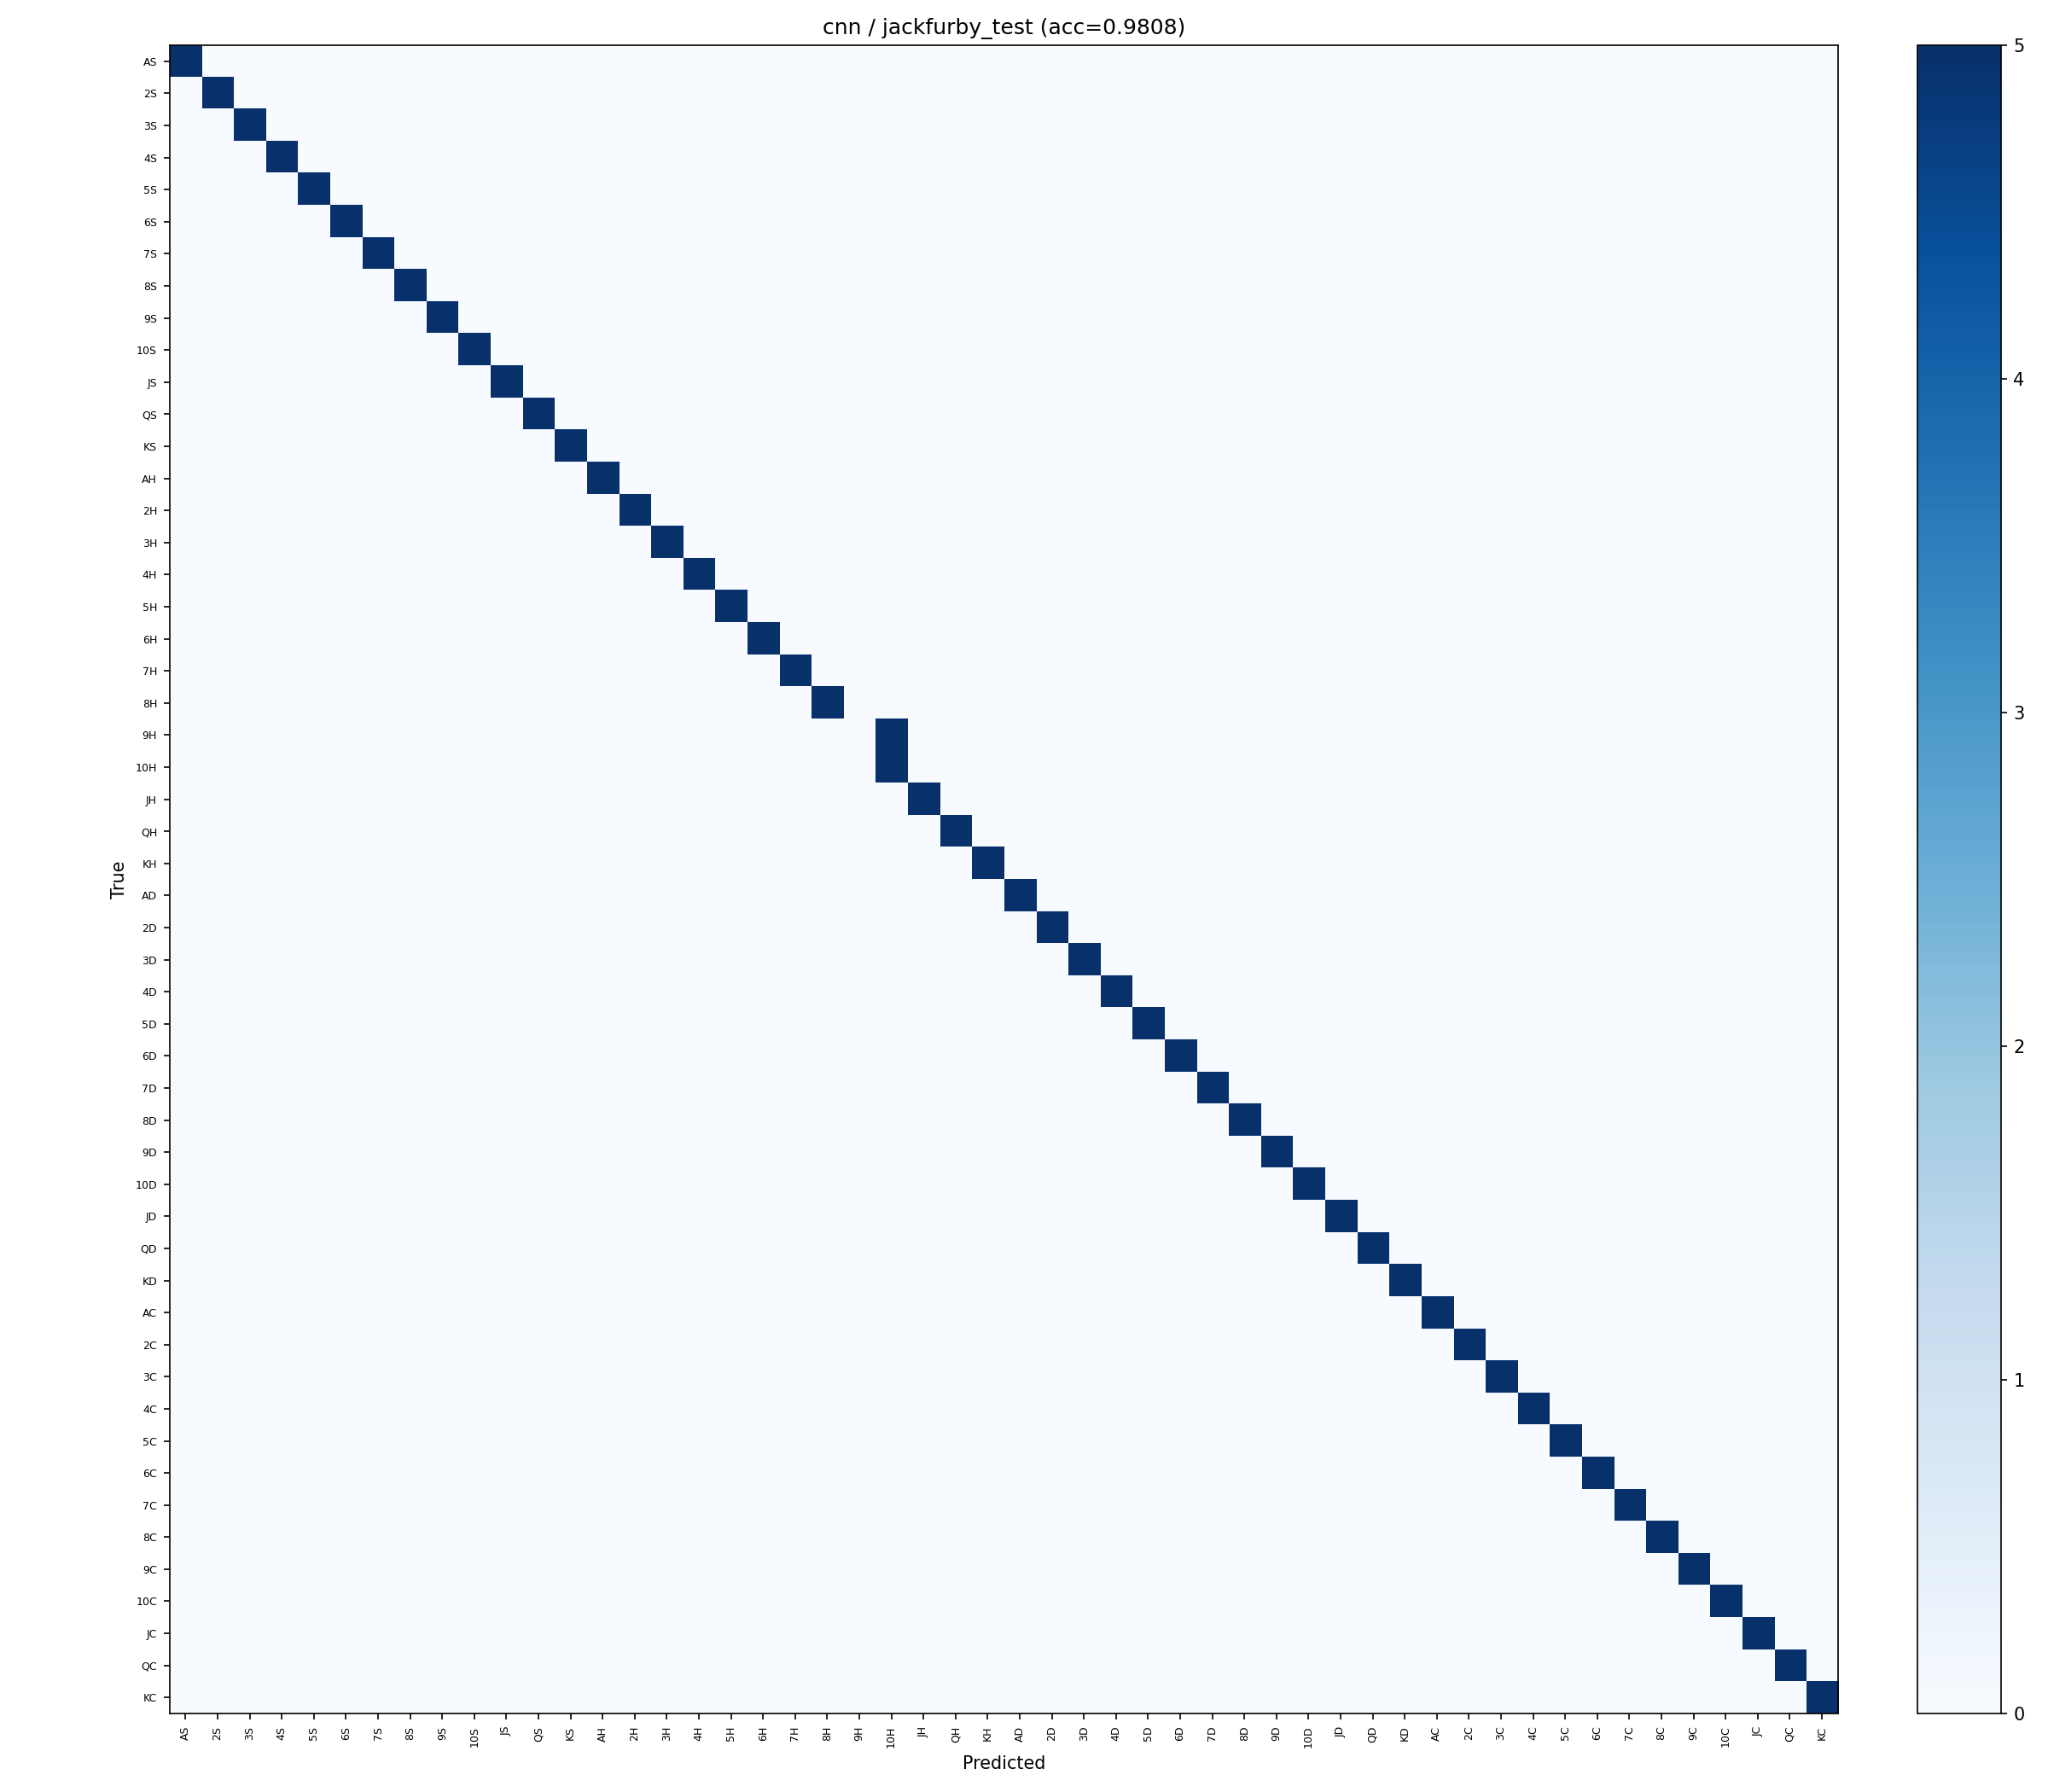

Source data for this figure (header and first rows):
truth\pred, AS, 2S, 3S, 4S, 5S, 6S, 7S, 8S, 9S, 10S, JS, QS, KS, AH, 2H, 3H, 4H, 5H, 6H, 7H, 8H, 9H, 10H
AS, 5, 0, 0, 0, 0, 0, 0, 0, 0, 0, 0, 0, 0, 0, 0, 0, 0, 0, 0, 0, 0, 0, 0
2S, 0, 5, 0, 0, 0, 0, 0, 0, 0, 0, 0, 0, 0, 0, 0, 0, 0, 0, 0, 0, 0, 0, 0
3S, 0, 0, 5, 0, 0, 0, 0, 0, 0, 0, 0, 0, 0, 0, 0, 0, 0, 0, 0, 0, 0, 0, 0
4S, 0, 0, 0, 5, 0, 0, 0, 0, 0, 0, 0, 0, 0, 0, 0, 0, 0, 0, 0, 0, 0, 0, 0
5S, 0, 0, 0, 0, 5, 0, 0, 0, 0, 0, 0, 0, 0, 0, 0, 0, 0, 0, 0, 0, 0, 0, 0
6S, 0, 0, 0, 0, 0, 5, 0, 0, 0, 0, 0, 0, 0, 0, 0, 0, 0, 0, 0, 0, 0, 0, 0
7S, 0, 0, 0, 0, 0, 0, 5, 0, 0, 0, 0, 0, 0, 0, 0, 0, 0, 0, 0, 0, 0, 0, 0
8S, 0, 0, 0, 0, 0, 0, 0, 5, 0, 0, 0, 0, 0, 0, 0, 0, 0, 0, 0, 0, 0, 0, 0
9S, 0, 0, 0, 0, 0, 0, 0, 0, 5, 0, 0, 0, 0, 0, 0, 0, 0, 0, 0, 0, 0, 0, 0
10S, 0, 0, 0, 0, 0, 0, 0, 0, 0, 5, 0, 0, 0, 0, 0, 0, 0, 0, 0, 0, 0, 0, 0
JS, 0, 0, 0, 0, 0, 0, 0, 0, 0, 0, 5, 0, 0, 0, 0, 0, 0, 0, 0, 0, 0, 0, 0
QS, 0, 0, 0, 0, 0, 0, 0, 0, 0, 0, 0, 5, 0, 0, 0, 0, 0, 0, 0, 0, 0, 0, 0
KS, 0, 0, 0, 0, 0, 0, 0, 0, 0, 0, 0, 0, 5, 0, 0, 0, 0, 0, 0, 0, 0, 0, 0
AH, 0, 0, 0, 0, 0, 0, 0, 0, 0, 0, 0, 0, 0, 5, 0, 0, 0, 0, 0, 0, 0, 0, 0
2H, 0, 0, 0, 0, 0, 0, 0, 0, 0, 0, 0, 0, 0, 0, 5, 0, 0, 0, 0, 0, 0, 0, 0
3H, 0, 0, 0, 0, 0, 0, 0, 0, 0, 0, 0, 0, 0, 0, 0, 5, 0, 0, 0, 0, 0, 0, 0
4H, 0, 0, 0, 0, 0, 0, 0, 0, 0, 0, 0, 0, 0, 0, 0, 0, 5, 0, 0, 0, 0, 0, 0
5H, 0, 0, 0, 0, 0, 0, 0, 0, 0, 0, 0, 0, 0, 0, 0, 0, 0, 5, 0, 0, 0, 0, 0
6H, 0, 0, 0, 0, 0, 0, 0, 0, 0, 0, 0, 0, 0, 0, 0, 0, 0, 0, 5, 0, 0, 0, 0
7H, 0, 0, 0, 0, 0, 0, 0, 0, 0, 0, 0, 0, 0, 0, 0, 0, 0, 0, 0, 5, 0, 0, 0
8H, 0, 0, 0, 0, 0, 0, 0, 0, 0, 0, 0, 0, 0, 0, 0, 0, 0, 0, 0, 0, 5, 0, 0
9H, 0, 0, 0, 0, 0, 0, 0, 0, 0, 0, 0, 0, 0, 0, 0, 0, 0, 0, 0, 0, 0, 0, 5
10H, 0, 0, 0, 0, 0, 0, 0, 0, 0, 0, 0, 0, 0, 0, 0, 0, 0, 0, 0, 0, 0, 0, 5
JH, 0, 0, 0, 0, 0, 0, 0, 0, 0, 0, 0, 0, 0, 0, 0, 0, 0, 0, 0, 0, 0, 0, 0
QH, 0, 0, 0, 0, 0, 0, 0, 0, 0, 0, 0, 0, 0, 0, 0, 0, 0, 0, 0, 0, 0, 0, 0
KH, 0, 0, 0, 0, 0, 0, 0, 0, 0, 0, 0, 0, 0, 0, 0, 0, 0, 0, 0, 0, 0, 0, 0
AD, 0, 0, 0, 0, 0, 0, 0, 0, 0, 0, 0, 0, 0, 0, 0, 0, 0, 0, 0, 0, 0, 0, 0
2D, 0, 0, 0, 0, 0, 0, 0, 0, 0, 0, 0, 0, 0, 0, 0, 0, 0, 0, 0, 0, 0, 0, 0
3D, 0, 0, 0, 0, 0, 0, 0, 0, 0, 0, 0, 0, 0, 0, 0, 0, 0, 0, 0, 0, 0, 0, 0
4D, 0, 0, 0, 0, 0, 0, 0, 0, 0, 0, 0, 0, 0, 0, 0, 0, 0, 0, 0, 0, 0, 0, 0
5D, 0, 0, 0, 0, 0, 0, 0, 0, 0, 0, 0, 0, 0, 0, 0, 0, 0, 0, 0, 0, 0, 0, 0
6D, 0, 0, 0, 0, 0, 0, 0, 0, 0, 0, 0, 0, 0, 0, 0, 0, 0, 0, 0, 0, 0, 0, 0
7D, 0, 0, 0, 0, 0, 0, 0, 0, 0, 0, 0, 0, 0, 0, 0, 0, 0, 0, 0, 0, 0, 0, 0
8D, 0, 0, 0, 0, 0, 0, 0, 0, 0, 0, 0, 0, 0, 0, 0, 0, 0, 0, 0, 0, 0, 0, 0
9D, 0, 0, 0, 0, 0, 0, 0, 0, 0, 0, 0, 0, 0, 0, 0, 0, 0, 0, 0, 0, 0, 0, 0
10D, 0, 0, 0, 0, 0, 0, 0, 0, 0, 0, 0, 0, 0, 0, 0, 0, 0, 0, 0, 0, 0, 0, 0
JD, 0, 0, 0, 0, 0, 0, 0, 0, 0, 0, 0, 0, 0, 0, 0, 0, 0, 0, 0, 0, 0, 0, 0
QD, 0, 0, 0, 0, 0, 0, 0, 0, 0, 0, 0, 0, 0, 0, 0, 0, 0, 0, 0, 0, 0, 0, 0
KD, 0, 0, 0, 0, 0, 0, 0, 0, 0, 0, 0, 0, 0, 0, 0, 0, 0, 0, 0, 0, 0, 0, 0
AC, 0, 0, 0, 0, 0, 0, 0, 0, 0, 0, 0, 0, 0, 0, 0, 0, 0, 0, 0, 0, 0, 0, 0
2C, 0, 0, 0, 0, 0, 0, 0, 0, 0, 0, 0, 0, 0, 0, 0, 0, 0, 0, 0, 0, 0, 0, 0
3C, 0, 0, 0, 0, 0, 0, 0, 0, 0, 0, 0, 0, 0, 0, 0, 0, 0, 0, 0, 0, 0, 0, 0
4C, 0, 0, 0, 0, 0, 0, 0, 0, 0, 0, 0, 0, 0, 0, 0, 0, 0, 0, 0, 0, 0, 0, 0
5C, 0, 0, 0, 0, 0, 0, 0, 0, 0, 0, 0, 0, 0, 0, 0, 0, 0, 0, 0, 0, 0, 0, 0
6C, 0, 0, 0, 0, 0, 0, 0, 0, 0, 0, 0, 0, 0, 0, 0, 0, 0, 0, 0, 0, 0, 0, 0
7C, 0, 0, 0, 0, 0, 0, 0, 0, 0, 0, 0, 0, 0, 0, 0, 0, 0, 0, 0, 0, 0, 0, 0
8C, 0, 0, 0, 0, 0, 0, 0, 0, 0, 0, 0, 0, 0, 0, 0, 0, 0, 0, 0, 0, 0, 0, 0
9C, 0, 0, 0, 0, 0, 0, 0, 0, 0, 0, 0, 0, 0, 0, 0, 0, 0, 0, 0, 0, 0, 0, 0
10C, 0, 0, 0, 0, 0, 0, 0, 0, 0, 0, 0, 0, 0, 0, 0, 0, 0, 0, 0, 0, 0, 0, 0
JC, 0, 0, 0, 0, 0, 0, 0, 0, 0, 0, 0, 0, 0, 0, 0, 0, 0, 0, 0, 0, 0, 0, 0
QC, 0, 0, 0, 0, 0, 0, 0, 0, 0, 0, 0, 0, 0, 0, 0, 0, 0, 0, 0, 0, 0, 0, 0
KC, 0, 0, 0, 0, 0, 0, 0, 0, 0, 0, 0, 0, 0, 0, 0, 0, 0, 0, 0, 0, 0, 0, 0
